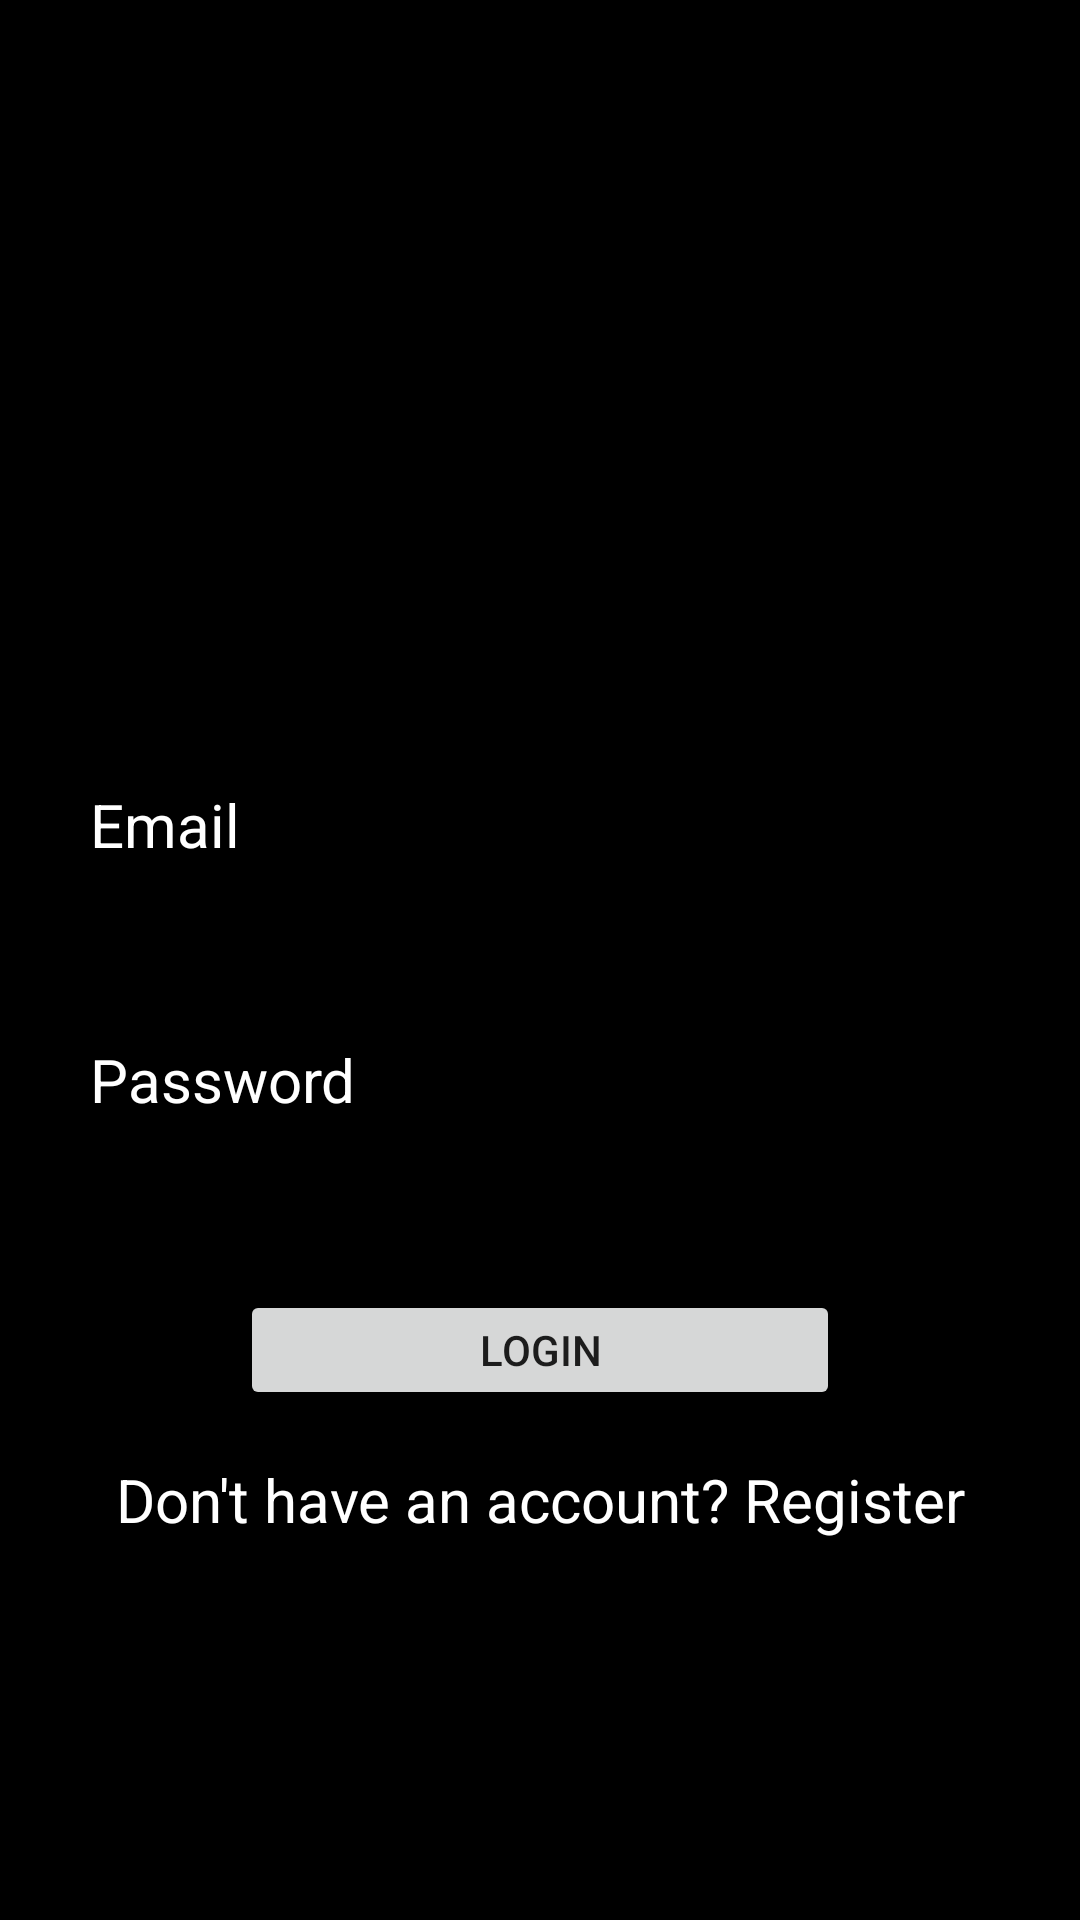

Reconstruct the res/layout file that produces this screen, plus the resources it refers to.
<!-- AndroidManifest.xml: application theme Theme.ProjectLFG -->
<!-- res/layout/activity_main.xml -->
<?xml version="1.0" encoding="utf-8"?>
<RelativeLayout xmlns:android="http://schemas.android.com/apk/res/android"
    xmlns:app="http://schemas.android.com/apk/res-auto"
    xmlns:tools="http://schemas.android.com/tools"
    android:layout_width="match_parent"
    android:layout_height="match_parent"
    android:background="@color/black"
    android:paddingTop="50dp"
    android:orientation="vertical"
    tools:context=".MainActivity">

    <ImageView
        android:layout_height="200dp"
        android:layout_width="match_parent"
        android:paddingLeft="10dp"
        android:paddingRight="10dp"
        android:id="@+id/mainMenuLogo">
    </ImageView>


    <LinearLayout
        android:layout_width="match_parent"
        android:orientation="vertical"
        android:paddingLeft="10dp"
        android:paddingRight="10dp"
        android:id="@+id/layout1"
        android:layout_below="@id/mainMenuLogo"
        android:layout_height="wrap_content">
        <TextView
            android:layout_width="match_parent"
            android:text="Email"
            android:gravity="center_vertical"
            android:paddingLeft="20dp"
            android:textColor="@color/white"
            android:textSize="20dp"
            android:layout_height="50dp">
        </TextView>
        <EditText
            android:maxLines="1"
            android:paddingLeft="5dp"
            android:layout_width="match_parent"
            android:id="@+id/emailtextview"
            android:textColor="@color/black"
            android:background="@drawable/rectanglebox"
            android:layout_height="35dp">

        </EditText>
    </LinearLayout>

    <LinearLayout
        android:layout_width="match_parent"
        android:orientation="vertical"
        android:paddingLeft="10dp"
        android:paddingRight="10dp"
        android:layout_below="@id/layout1"
        android:id="@+id/layout2"
        android:layout_height="wrap_content">
        <TextView
            android:layout_width="match_parent"
            android:text="Password"
            android:gravity="center_vertical"
            android:paddingLeft="20dp"
            android:textColor="@color/white"
            android:textSize="20dp"
            android:layout_height="50dp">
        </TextView>
        <EditText
            android:inputType="textPassword"
            android:paddingLeft="5dp"
            android:layout_width="match_parent"
            android:textColor="@color/black"
            android:background="@drawable/rectanglebox"
            android:id="@+id/passwordtextview"
            android:layout_height="35dp">
        </EditText>
    </LinearLayout>

    <LinearLayout
        android:layout_width="match_parent"
        android:layout_below="@id/layout2"
        android:layout_marginTop="10dp"
        android:gravity="center"
        android:id="@+id/LoginButtonLayout"
        android:layout_height="40dp">
        <Button
            android:layout_width="200dp"
            android:text="Login"
            android:id="@+id/LoginButton"
            android:layout_height="match_parent">
        </Button>
    </LinearLayout>


    <LinearLayout
        android:layout_width="match_parent"
        android:layout_below="@id/LoginButtonLayout"
        android:layout_marginTop="10dp"
        android:gravity="center"
        android:layout_height="40dp">
        <TextView
            android:layout_height="match_parent"
            android:layout_width="match_parent"
            android:gravity="center"
            android:textColor="#ffffff"
            android:id="@+id/registerlink"
            android:textSize="20dp"
            android:text ="Don't have an account? Register"
            >
        </TextView>
    </LinearLayout>

</RelativeLayout>
<!-- resources referenced by this layout -->
<resources>
  <style name="Theme.ProjectLFG" parent="Theme.MaterialComponents.DayNight.DarkActionBar">
          
          <item name="colorPrimary">@color/purple_500</item>
          <item name="colorPrimaryVariant">@color/purple_700</item>
          <item name="colorOnPrimary">@color/white</item>
          
          <item name="colorSecondary">@color/teal_200</item>
          <item name="colorSecondaryVariant">@color/teal_700</item>
          <item name="colorOnSecondary">@color/black</item>
          
          <item name="android:statusBarColor" tools:targetApi="l">?attr/colorPrimaryVariant</item>
          
      </style>
  <!-- not gathered from this repository: default colours our renderer supplied (Android Studio template values) -->
  <color name="purple_500">#FF6200EE</color>
  <color name="purple_700">#FF3700B3</color>
  <color name="teal_200">#FF03DAC5</color>
  <color name="teal_700">#FF018786</color>
  <color name="black">#FF000000</color>
  <color name="white">#FFFFFFFF</color>
</resources>
